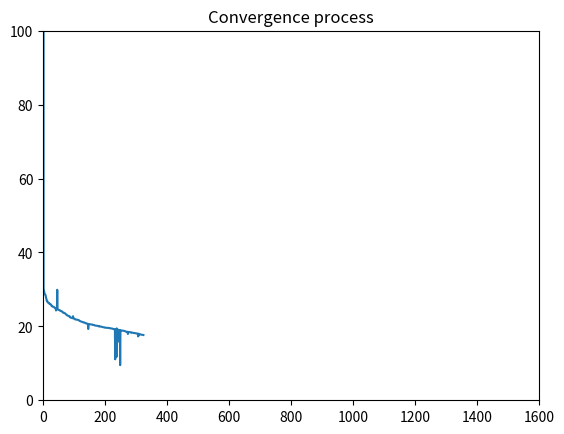
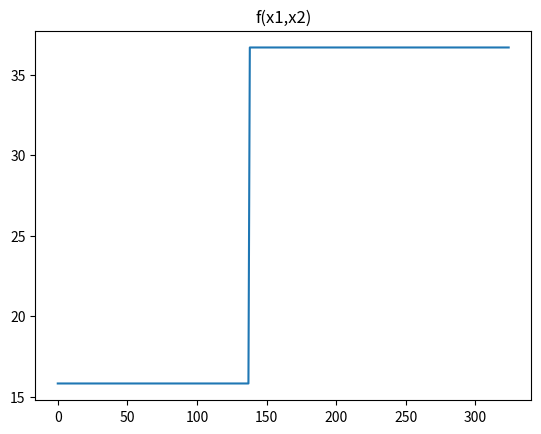

These charts were generated, in order, by the following Python code:
# -*- coding: utf-8 -*-
"""
Created on Sat Apr 28 15:55:03 2018

−3.0 ≤ x1 ≤ 12.1,  4.1 ≤ x2 ≤ 5.8 
@author: 21068X010
"""

# -*- coding: UTF-8 -*-
import math
import random
import matplotlib.pyplot as plt
history = []#物種適應差集合
adapthis=[]
# 函数
def Rosenbrock(x1,x2):
    sum=21.5+x1*math.sin(4*math.pi*x1)+x2*math.sin(4*math.pi*x2)
    return sum
def get_survivors(adapt,x):
    global show
    adapt,x=zip(*sorted(zip(adapt,x), reverse=True)[:5])
    return adapt,x
# 解碼
def decode(x):
    x1,x2=0,0
    x1=-3.0+(15.1)*(int(x[0:24],2)-0)/(16777215-0)#基因長度:24
    x2=4.1+(1.7)*(int(x[25:46],2)-0)/(2097151-0)#基因長度:21
    return round(x1, 6),round(x2, 6)
def decodeX1(x):
    x1,x2=0,0
    x1=-3.0+(15)*(int(x[0:24],2)-0)/(16777215-0)
    return x1,x2
def decodeX2(x):
    x1,x2=0,0
    x2=4.1+(1.7)*(int(x[25:46],2)-0)/(2097151-0)
    return x1,x2    
# 隨機
def randomX():
    x=''
    for i in range(24+21+1):
        x=x+str(random.randint(0,1))
    return x

def main():
    x=[]
    number=1000
    nc = 20 
    # 1. 族群大小
    for i in range(number):
        x.append(randomX())

    last_total_adapt=0
    this_total_adapt=100000.
    adapt = []
    # 終止條件=走幾代
    while(abs(last_total_adapt-this_total_adapt)>0.1):
        history.append(abs(last_total_adapt-this_total_adapt))
        # 重置
        last_total_adapt = this_total_adapt
        this_total_adapt = 0
#        adapt =[]
        # 2. 計算適應度
        for i in range(len(x)):
            x1, x2 = decode(x[i])
            adapt.append(Rosenbrock(x1, x2))
#        adapt,x=get_survivors(adapt,x)
#        adapt=list(adapt)
#        x=list(x)
        
        # 3. 複製
        minAdapt,minX=adapt[0],0
        maxAdapt,maxX=adapt[0],0
        for i in range(len(x)):
            if(adapt[i]<minAdapt):
                minAdapt, minX = adapt[i], i
            if (adapt[i] > maxAdapt):
                maxAdapt, maxX =  adapt[i], i
        #  適應度最小的讓最大的取代，使得最大的可以有更高機會被選到
        x[minX],adapt[minX]=x[maxX],adapt[maxX]

        # 4. 交配
        for i in range(nc):
            # 每位有千分之5的機率被選出做交配
            ran=random.randint(0,1000)
            if ran>995:
                n1=random.randint(0,len(x)-1)
                n2 = random.randint(0, len(x)-1)
                xa=x[n1]
                xb =x[n2]
                cut_point=random.randint(0,24+21+1)
                xa1 = xa[:cut_point] + xb[cut_point:]
                xb1 = xb[:cut_point] + xa[cut_point:]
                x[n1]=xa1
                x[n2]=xb1
        # 5. 突變
        for i in range(len(x)):
            tempx=x[i]
            for j in range(len(tempx)):
                # 每位有十萬分之2的機率突變
                ran=random.randint(0,100000)
                if ran>99998:
                    if tempx[j] is '1':
                       tempx=tempx[:j]+'0'+tempx[j+1:]
                    else:
                        tempx = tempx[:j] + '1' + tempx[j + 1:]

        # 重算 totoal_adapt
        for i in range(len(x)):
            x1, x2 = decode(x[i])
            adapt.append(Rosenbrock(x1, x2))
            this_total_adapt=this_total_adapt+Rosenbrock(x1, x2)
        adapthis.append(adapt[0])
    print('encode x1:',x[0][0:24])    
    print('encode x2:',x[0][25:46])
    print('decode x1:',decodeX1(x[0]))    
    print('decode x2:',decodeX2(x[0]))
    print ('x1,x2:',decode(x[0]))
    print ('MAX f(x1,x2):',adapt[0])
main()
plt.figure()
plt.title('Convergence process')
plt.axis([0,1600,0,100])
plt.plot(history)
plt.show()

plt.figure()
plt.title('f(x1,x2)')    
plt.plot(adapthis)
plt.show()